Run: headless pygame with SDL's dummy video driver; simulated clock (each Clock.tick advances the game by its frame time, no real sleeping); random seed 0; keys injected as events and as key.get_pressed() state; mouse plan: one left click at the window centre at the start of phase 2, then a move to the lower-right quarter at the start of phase 3.
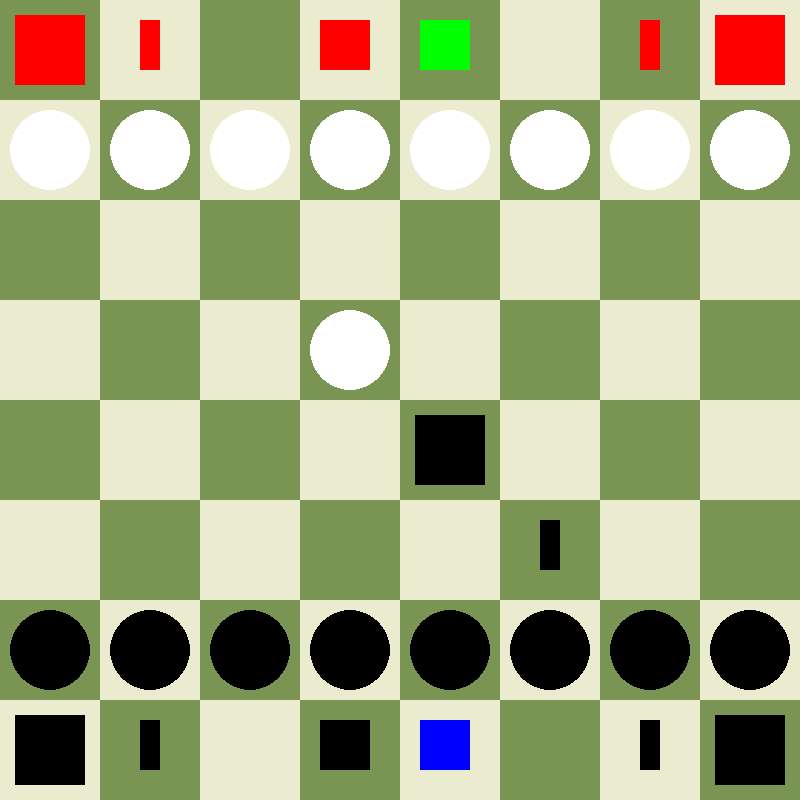
Frame 1 of 4 · flips 1–60 · no input
Frame 2 of 4 · flips 61–180 · clicked the window centre · tapped SPACE, RETURN · held RIGHT (→), D · screen unchanged from frame 1, image omitted
Frame 3 of 4 · flips 181–300 · moved the mouse to the lower-right quarter · held DOWN (↓), S · screen unchanged from frame 2, image omitted
Frame 4 of 4 · flips 301–420 · held LEFT (←), A, UP (↑), W · screen unchanged from frame 3, image omitted

The pygame program that drew these frames:

import pygame
import time
from copy import *

window = pygame.display.set_mode((800, 800))

# Classes
pygame.display.set_caption("Chess.com")

class Pawn:
    # init
    def __init__(self, x, y, color):
        self.moves = 0
        self.x = x
        self.y = y
        self.color = color

    def move(self, coords):
        self.x = coords[0]
        self.y = coords[1]
        self.moves +=1

    def draw(self, window):
        if self.color == 0:
            col = pygame.Color("Black")
        else:
            col = pygame.Color("White")
        pygame.draw.circle(window, col, (self.x * 100 + 50, self.y * 100 + 50), 40)


class Rook:
    def __init__(self, x, y, color):
        self.x = x
        self.y = y
        self.color = color
        self.moves=0

    def move(self, coords):
        self.x = coords[0]
        self.y = coords[1]
        self.moves+=1

    def draw(self, prozor):
        if self.color == 0:
            col = pygame.Color("Black")

        else:
            col = pygame.Color("Red")
        pygame.draw.rect(prozor, col, (15 + self.x * 100, 15 + self.y * 100, 70, 70))


class Bishop:
    def __init__(self, x, y, color):
        self.x = x
        self.y = y
        self.color = color

    def move(self, coords):
        self.x = coords[0]
        self.y = coords[1]

    def draw(self, prozor):
        if self.color == 0:
            col = pygame.Color("Black")
        else:
            col = pygame.Color("Red")
        pygame.draw.rect(prozor, col, (40 + self.x * 100, 20 + self.y * 100, 20, 50))

class Queen:
    def __init__(self, x, y, color):
        self.x = x
        self.y = y
        self.color = color

    def move(self, coords):
        self.x = coords[0]
        self.y = coords[1]

    def draw(self, prozor):
        if self.color == 0:
            col = pygame.Color("Black")
        else:
            col = pygame.Color("Red")
        pygame.draw.rect(prozor, col, (20 + self.x * 100, 20 + self.y * 100, 50, 50))

class King:
    def __init__(self, x, y, color):
        self.x = x
        self.y = y
        self.color = color

    def move(self, coords):
        self.x = coords[0]
        self.y = coords[1]

    def draw(self, prozor):
        if self.color == 0:
            col = pygame.Color("Blue")
        else:
            col = pygame.Color("Green")
        pygame.draw.rect(prozor, col, (20 + self.x * 100, 20 + self.y * 100, 50, 50))


# Draw function


def crtaj_tablu():
    for i in range(8):
        for j in range(8):
            if (i + j) % 2 == 0:
                color = pygame.Color((122, 149, 83))  # Taken from chess.com
            if (i + j) % 2 == 1:
                color = pygame.Color((235, 236, 207))  # Taken from chess.com)
            pygame.draw.rect(window, color, pygame.Rect(i * 100, j * 100, 100, 100))


# Init test pieces
entityList = []
MojRook = Rook(4, 4, 0)
entityList.append(MojRook)

mojPawn = Pawn(3, 3, 1)
entityList.append(mojPawn)

MojBishop = Bishop(5, 5, 0)
entityList.append(MojBishop)

# Helper functions
def getTileClickedOn(mousePos):
    tileX = mousePos[0] // 100
    tileY = mousePos[1] // 100
    return [tileX, tileY]


# da li je okupirano mesto (zbog mrdanje pijuna u napred)
def spotOccupied(x, y):
    if x < 0 or x > 7:
        return [True, None]
    if y < 0 or y > 7:
        return [True, None]
    for entity in entityList:
        if entity.x == x and entity.y == y:
            return [True, entity]
    return [False, None]


def possibleSpots(entity):
    spots = []
    if type(entity) == Pawn:
        if entity.color == 0:
            direction = -1
        if entity.color == 1:
            direction = 1
        if spotOccupied(entity.x, entity.y + direction)[0] == False:
            spots.append([entity.x, entity.y+direction])
        if (
            spotOccupied(entity.x + 1, entity.y + direction)[0] == True
            and spotOccupied(entity.x + 1, entity.y + direction)[1] != None
        ):
            spots.append([entity.x + 1, entity.y+direction])
        if (
            spotOccupied(entity.x - 1, entity.y + direction)[0] == True
            and spotOccupied(entity.x - 1, entity.y + direction)[1] != None
        ):
            spots.append([entity.x - 1, entity.y+direction])
        if entity.moves == 0:
            spots.append([entity.x, entity.y + direction*2])
    if type(entity) == Rook:
        spots = []
        dirs = [[0,1],[0,-1],[1,0],[-1,0]]
        for i in range(4):
            dir = dirs[i]
            for j in range(1,9):
                status = spotOccupied(entity.x+dir[0]*j,entity.y+dir[1]*j)
                if status[0] == False:
                    spots.append([entity.x+dir[0]*j,entity.y+dir[1]*j])
                elif status[0] == True:
                    print("Usao")
                    if status[1] == None:
                        break
                    elif status[1] != None:
                        if status[1].color != entity.color:
                            spots.append([entity.x+dir[0]*j,entity.y+dir[1]*j])
                            break
                        else:
                            break
    if type(entity) == Bishop:
        dirs = [[1, -1], [1, 1], [-1, 1], [-1, -1]]
        for i in range(4):
            dir = dirs[i]
            for j in range(1, 9):
                status = spotOccupied(entity.x + dir[0] * j, entity.y + dir[1] * j)
                if status[0] == False:
                    spots.append([entity.x + dir[0] * j, entity.y + dir[1] * j])
                elif status[0] == True:
                    print("Usao")
                    if status[1] == None:
                        break
                    elif status[1] != None:
                        if status[1].color != entity.color:
                            spots.append([entity.x + dir[0] * j, entity.y + dir[1] * j])
                            break
                        else:
                            break
    if type(entity) == Queen:
        dirs = [[1, -1], [1, 1], [-1, 1], [-1, -1],[0,1],[0,-1],[1,0],[-1,0]]
        for i in range(8):
            dir = dirs[i]
            for j in range(1, 9):
                status = spotOccupied(entity.x + dir[0] * j, entity.y + dir[1] * j)
                if status[0] == False:
                    spots.append([entity.x + dir[0] * j, entity.y + dir[1] * j])
                elif status[0] == True:
                    print("Usao")
                    if status[1] == None:
                        break
                    elif status[1] != None:
                        if status[1].color != entity.color:
                            spots.append([entity.x + dir[0] * j, entity.y + dir[1] * j])
                            break
                        else:
                            break
    if type(entity) == King:
        dirs = [[1, -1], [1, 1], [-1, 1], [-1, -1],[0,1],[0,-1],[1,0],[-1,0]]
        for i in range(8):
            dir = dirs[i]
            for j in range(1, 2):
                status = spotOccupied(entity.x + dir[0] * j, entity.y + dir[1] * j)
                if status[0] == False:
                    spots.append([entity.x + dir[0] * j, entity.y + dir[1] * j])
                elif status[0] == True:
                    print("Usao")
                    if status[1] == None:
                        break
                    elif status[1] != None:
                        if status[1].color != entity.color:
                            spots.append([entity.x + dir[0] * j, entity.y + dir[1] * j])
                            break
                        else:
                            break

    return spots


def drawSpots(spots,window):
    # Spot 0 je x, spot 1 je y
    for spot in spots:
        pygame.draw.circle(window,pygame.Color("Gray"),(spot[0]*100+50,spot[1]*100+50),20)

def setUpPawns():
    for i in range(8):
        pawn = Pawn(i,1,1)
        entityList.append(pawn)
    for i in range(8):
        pawn = Pawn(i,6,0)
        entityList.append(pawn)


def setUpBoard():
    setUpPawns()
    # Rooks
    rook1 = Rook(0,0,1)
    rook2 = Rook(7, 0, 1)
    rook3 = Rook(0,7,0)
    rook4 = Rook(7, 7, 0)
    entityList.append(rook1)
    entityList.append(rook2)
    entityList.append(rook3)
    entityList.append(rook4)
    # Bishops
    b1 = Bishop(1, 0, 1)
    b2 = Bishop(6, 0, 1)
    b3 = Bishop(1, 7, 0)
    b4 = Bishop(6, 7, 0)
    entityList.append(b1)
    entityList.append(b2)
    entityList.append(b3)
    entityList.append(b4)
    # Queens
    q1 = Queen(3,0,1)
    q2 = Queen(3, 7, 0)
    entityList.append(q1)
    entityList.append(q2)
    # Kings
    k1 = King(4, 0, 1)
    k2 = King(4, 7, 0)
    entityList.append(k1)
    entityList.append(k2)
# COMMENt
a =2 

setUpBoard()
# Main
def main():
    lastEntity = None
    program_radi = True
    spots = None
    cooldownInit = 200
    cooldown = cooldownInit
    while program_radi:
        crtaj_tablu()
        for event in pygame.event.get():
            if event.type == pygame.QUIT:
                program_radi = False
        mouseB = pygame.mouse.get_pressed()

        if mouseB[0] == True and cooldown<=0:
            cooldown = cooldownInit
            mousePos = pygame.mouse.get_pos()
            tilePos = getTileClickedOn(mousePos)
            entityClickedOn = spotOccupied(tilePos[0], tilePos[1])[1]
            if entityClickedOn != None and lastEntity == entityClickedOn:
                entityClickedOn = None
                lastEntity = None
                spots = None
            res = spotOccupied(tilePos[0],tilePos[1])
            if spots != None:
                if lastEntity != None:
                    if res[0] == True:
                        if res[1] != None:
                            if res[1].color != lastEntity.color:
                                if tilePos in spots:
                                    lastEntity.move(tilePos)
                                    entityList.remove(entityClickedOn)
                                    entityClickedOn = None
                                    lastEntity = None
                                    print("Moved")
                                    spots = None
                                    mouseB=False
                                    continue
                    else:
                        if tilePos in spots:
                            print("Moved 2")
                            lastEntity.move(tilePos)
                            spots = None
                else:
                    print("None")


            print("got clicked")
            if entityClickedOn == None:
                print("none type")
                pass
            else:
                spots = possibleSpots(entityClickedOn)
                lastEntity = entityClickedOn
                print("moved")
        for entity in entityList:
            entity.draw(window)
        if spots != None:
            drawSpots(spots,window)
        pygame.display.flip()
        cooldown-=1


main()
